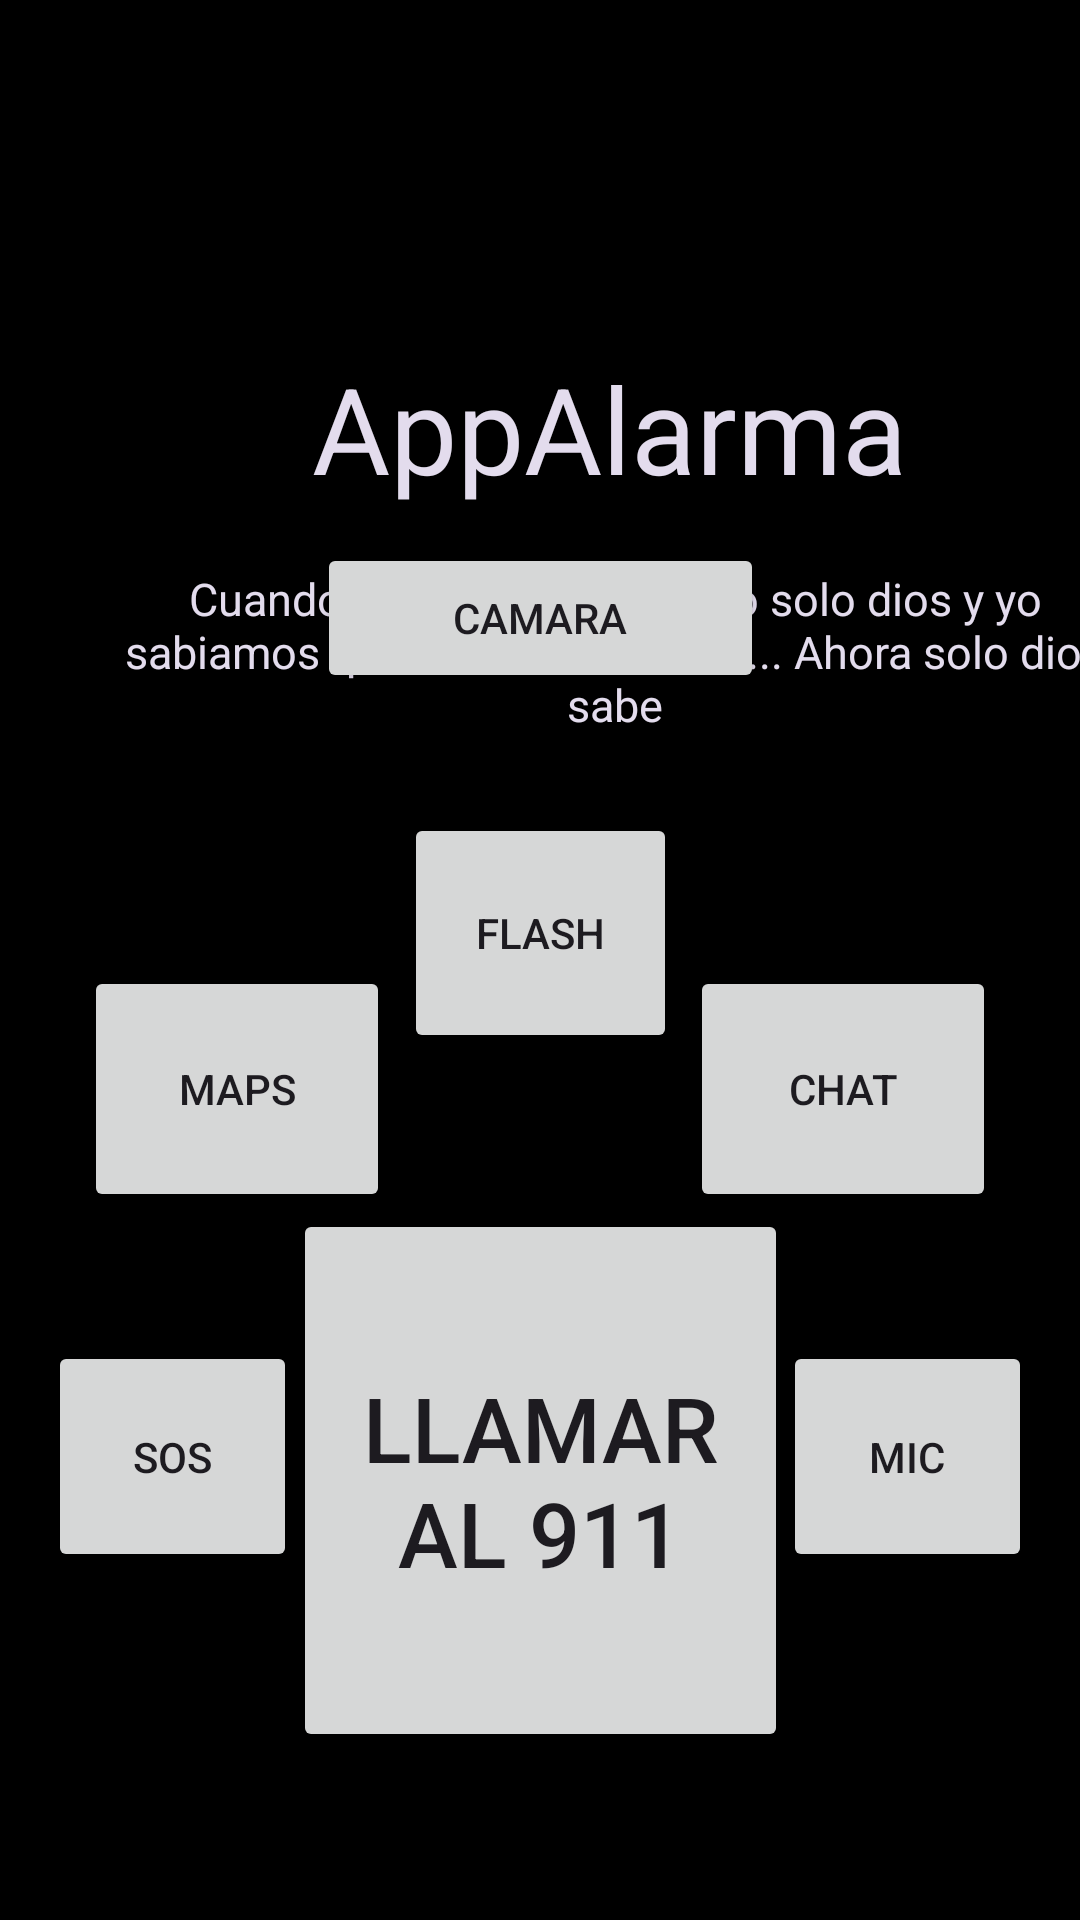

Android layout source for this screen:
<!-- AndroidManifest.xml: application theme Theme.ProyectoAlarma -->
<!-- res/layout/activity_menu.xml -->
<?xml version="1.0" encoding="utf-8"?>
<androidx.constraintlayout.widget.ConstraintLayout xmlns:android="http://schemas.android.com/apk/res/android"
    xmlns:app="http://schemas.android.com/apk/res-auto"
    xmlns:tools="http://schemas.android.com/tools"
    android:id="@+id/main"
    android:layout_width="match_parent"
    android:layout_height="match_parent"
    tools:context=".MenuActivity"
    android:background="@color/black">


    <Button
        android:id="@+id/Linterna"
        android:layout_width="91dp"
        android:layout_height="80dp"
        android:layout_marginBottom="52dp"
        android:text="@string/flash"
        app:layout_constraintBottom_toTopOf="@+id/LlamarId"
        app:layout_constraintEnd_toEndOf="parent"
        app:layout_constraintStart_toStartOf="parent" />

    <Button
        android:id="@+id/Mapa"
        android:layout_width="102dp"
        android:layout_height="82dp"
        android:layout_marginStart="28dp"
        android:layout_marginBottom="236dp"
        android:text="@string/maps"
        app:layout_constraintBottom_toBottomOf="parent"
        app:layout_constraintStart_toStartOf="parent" />

    <Button
        android:id="@+id/CameraFrontal"
        android:layout_width="149dp"
        android:layout_height="50dp"
        android:layout_marginBottom="40dp"
        android:text="@string/camara"
        app:layout_constraintBottom_toTopOf="@+id/Linterna"
        app:layout_constraintEnd_toEndOf="parent"
        app:layout_constraintStart_toStartOf="parent" />

    <Button
        android:id="@+id/SOS"
        android:layout_width="83dp"
        android:layout_height="77dp"
        android:layout_marginStart="16dp"
        android:layout_marginBottom="116dp"
        android:text="@string/sos"
        app:layout_constraintBottom_toBottomOf="parent"
        app:layout_constraintStart_toStartOf="parent" />

    <Button
        android:id="@+id/Microfono"
        android:layout_width="83dp"
        android:layout_height="77dp"
        android:layout_marginEnd="16dp"
        android:layout_marginBottom="116dp"
        android:text="@string/mic"
        app:layout_constraintBottom_toBottomOf="parent"
        app:layout_constraintEnd_toEndOf="parent" />

    <Button
        android:id="@+id/LlamarId"
        android:layout_width="165dp"
        android:layout_height="181dp"
        android:layout_marginBottom="56dp"
        android:text="@string/llamar_al_911"
        android:textSize="30sp"
        app:layout_constraintBottom_toBottomOf="parent"
        app:layout_constraintEnd_toEndOf="parent"
        app:layout_constraintStart_toStartOf="parent" />

    <Button
        android:id="@+id/Chat"
        android:layout_width="102dp"
        android:layout_height="82dp"
        android:layout_marginEnd="28dp"
        android:layout_marginBottom="236dp"
        android:text="@string/chat"
        app:layout_constraintBottom_toBottomOf="parent"
        app:layout_constraintEnd_toEndOf="parent" />

    <TextView
        android:id="@+id/textView2"
        android:layout_width="338dp"
        android:layout_height="92dp"
        android:layout_marginStart="36dp"
        android:layout_marginTop="20dp"
        android:text="@string/cuando_empece_este_codigo_solo_dios_y_yo_sabiamos_que_estaba_haciendo_ahora_solo_dios_sabe"
        android:textAlignment="center"
        android:textColor="@color/gris"
        android:textSize="15dp"
        app:layout_constraintStart_toStartOf="parent"
        app:layout_constraintTop_toBottomOf="@+id/textView4" />

    <TextView
        android:id="@+id/textView4"
        android:layout_width="wrap_content"
        android:layout_height="wrap_content"
        android:layout_marginStart="104dp"
        android:layout_marginTop="116dp"
        android:text="@string/appalarma"
        android:textColor="@color/gris"
        android:textSize="40dp"
        app:layout_constraintStart_toStartOf="parent"
        app:layout_constraintTop_toTopOf="parent" />

</androidx.constraintlayout.widget.ConstraintLayout>
<!-- resources referenced by this layout -->
<resources>
  <color name="black">#FF000000</color>
  <color name="gris">#E3DCED</color>
  <string name="appalarma">AppAlarma</string>
  <string name="camara">Camara</string>
  <string name="chat">Chat</string>
  <string name="cuando_empece_este_codigo_solo_dios_y_yo_sabiamos_que_estaba_haciendo_ahora_solo_dios_sabe">Cuando empece este codigo solo dios y yo sabiamos que estaba haciendo... Ahora solo dios sabe</string>
  <string name="flash">Flash</string>
  <string name="llamar_al_911">LLamar al 911</string>
  <string name="maps">Maps</string>
  <string name="mic">Mic</string>
  <string name="sos">SOS</string>
  <style name="Theme.ProyectoAlarma" parent="Base.Theme.ProyectoAlarma" />
  <style name="Base.Theme.ProyectoAlarma" parent="Theme.Material3.DayNight.NoActionBar">
          
          
      </style>
</resources>
